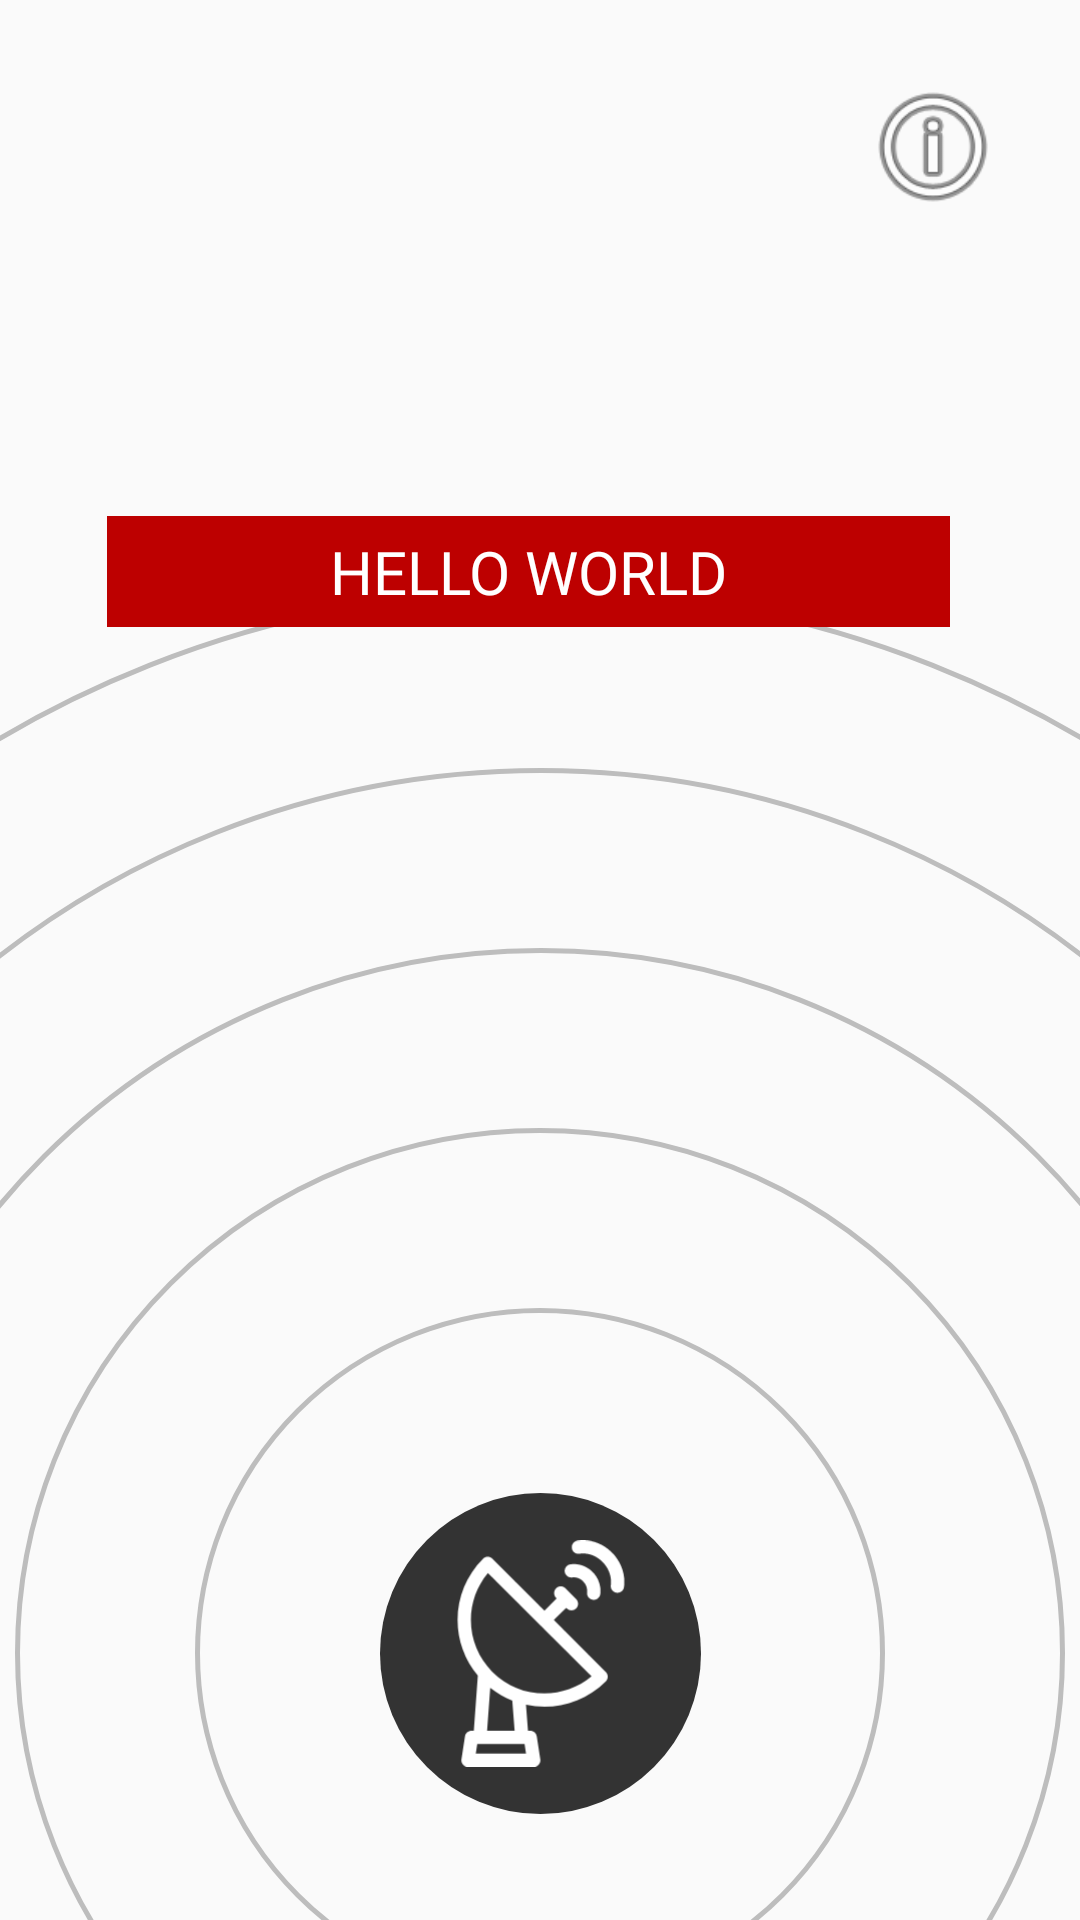

Write the Android layout XML for this screen, with the resource values it uses.
<!-- AndroidManifest.xml: application theme AppTheme -->
<!-- res/layout/activity_radar.xml -->
<?xml version="1.0" encoding="utf-8"?>
<android.support.constraint.ConstraintLayout xmlns:android="http://schemas.android.com/apk/res/android"
    xmlns:app="http://schemas.android.com/apk/res-auto"
    xmlns:tools="http://schemas.android.com/tools"
    android:layout_width="match_parent"
    android:layout_height="match_parent"
    tools:context=".RadarActivity">

    <android.support.constraint.ConstraintLayout
        android:id="@+id/bg_radar_wrapper"
        android:layout_width="match_parent"
        android:layout_height="448dp"
        app:layout_constraintBottom_toBottomOf="parent"
        app:layout_constraintEnd_toEndOf="parent"
        app:layout_constraintStart_toStartOf="parent">

        <android.support.constraint.ConstraintLayout
            android:id="@+id/bg_radar_waves"
            android:layout_width="wrap_content"
            android:layout_height="718dp"
            app:layout_constraintEnd_toEndOf="parent"
            app:layout_constraintHorizontal_bias="0.0"
            app:layout_constraintStart_toStartOf="parent"
            app:layout_constraintTop_toTopOf="parent">

            <ImageView
                android:id="@+id/bg_radarwave_4"
                android:layout_width="710dp"
                android:layout_height="710dp"
                app:layout_constraintBottom_toBottomOf="parent"
                app:layout_constraintLeft_toLeftOf="parent"
                app:layout_constraintRight_toRightOf="parent"
                app:layout_constraintTop_toTopOf="parent"
                app:srcCompat="@drawable/bg_radarwaves" />

            <ImageView
                android:id="@+id/bg_radarwave_3"
                android:layout_width="590dp"
                android:layout_height="590dp"
                app:layout_constraintBottom_toBottomOf="parent"
                app:layout_constraintLeft_toLeftOf="parent"
                app:layout_constraintRight_toRightOf="parent"
                app:layout_constraintTop_toTopOf="parent"
                app:srcCompat="@drawable/bg_radarwaves" />

            <ImageView
                android:id="@+id/bg_radarwave_2"
                android:layout_width="470dp"
                android:layout_height="470dp"
                app:layout_constraintBottom_toBottomOf="parent"
                app:layout_constraintLeft_toLeftOf="parent"
                app:layout_constraintRight_toRightOf="parent"
                app:layout_constraintTop_toTopOf="parent"
                app:srcCompat="@drawable/bg_radarwaves"
                tools:layout_editor_absoluteX="0dp"
                tools:layout_editor_absoluteY="188dp" />

            <ImageView
                android:id="@+id/bg_radarwave_1"
                android:layout_width="350dp"
                android:layout_height="350dp"
                app:layout_constraintBottom_toBottomOf="parent"
                app:layout_constraintLeft_toLeftOf="parent"
                app:layout_constraintRight_toRightOf="parent"
                app:layout_constraintTop_toTopOf="parent"
                app:srcCompat="@drawable/bg_radarwaves"
                tools:layout_editor_absoluteX="29dp"
                tools:layout_editor_absoluteY="199dp" />

            <ImageView
                android:id="@+id/bg_radarwave_0"
                android:layout_width="230dp"
                android:layout_height="230dp"
                app:layout_constraintBottom_toBottomOf="parent"
                app:layout_constraintLeft_toLeftOf="parent"
                app:layout_constraintRight_toRightOf="parent"
                app:layout_constraintTop_toTopOf="parent"
                app:srcCompat="@drawable/bg_radarwaves"
                tools:layout_editor_absoluteX="90dp"
                tools:layout_editor_absoluteY="289dp" />

            <ImageView
                android:id="@+id/btn_radar"
                android:layout_width="107dp"
                android:layout_height="107dp"
                app:layout_constraintBottom_toBottomOf="parent"
                app:layout_constraintLeft_toLeftOf="parent"
                app:layout_constraintRight_toRightOf="parent"
                app:layout_constraintTop_toTopOf="parent"
                app:srcCompat="@drawable/btn_radar" />

        </android.support.constraint.ConstraintLayout>
    </android.support.constraint.ConstraintLayout>

    <android.support.constraint.ConstraintLayout
        android:id="@+id/ui"
        android:layout_width="0dp"
        android:layout_height="0dp"
        app:layout_constraintBottom_toBottomOf="parent"
        app:layout_constraintEnd_toEndOf="parent"
        app:layout_constraintStart_toStartOf="parent"
        app:layout_constraintTop_toTopOf="parent">

        <TextView
            android:id="@+id/txt_hint"
            android:layout_width="281dp"
            android:layout_height="wrap_content"
            android:layout_marginTop="172dp"
            android:layout_marginEnd="8dp"
            android:background="#BD0000"
            android:fontFamily="@font/nunito_sans_black"
            android:padding="5dp"
            android:text="Hello World"
            android:textAlignment="center"
            android:textAllCaps="true"
            android:textColor="#FFFFFF"
            android:textSize="20sp"
            app:layout_constraintEnd_toEndOf="parent"
            app:layout_constraintStart_toStartOf="parent"
            app:layout_constraintTop_toTopOf="parent" />

        <ImageView
            android:id="@+id/imageView"
            android:layout_width="50dp"
            android:layout_height="50dp"
            android:layout_marginTop="24dp"
            android:layout_marginEnd="24dp"
            app:layout_constraintEnd_toEndOf="parent"
            app:layout_constraintTop_toTopOf="parent"
            app:srcCompat="@android:drawable/ic_menu_info_details" />

    </android.support.constraint.ConstraintLayout>

</android.support.constraint.ConstraintLayout>
<!-- resources referenced by this layout -->
<resources>
  <!-- drawable bg_radarwaves (drawable) -->
  <?xml version="1.0" encoding="utf-8"?>
  <layer-list xmlns:android="http://schemas.android.com/apk/res/android">
      <item>
          <shape android:shape="oval">
              <stroke android:width="5px" android:color="@color/colorSeparatorDark" />
          </shape>
      </item>
  </layer-list>
  <!-- drawable btn_radar (drawable) -->
  <?xml version="1.0" encoding="utf-8"?>
  <layer-list xmlns:android="http://schemas.android.com/apk/res/android">
      <item>
          <shape android:shape="oval">
              <solid android:color="@color/colorPrimary"/>
          </shape>
      </item>
      <item
          android:drawable="@drawable/ic_radar"
          android:bottom="5dp"
          android:left="5dp"
          android:right="5dp"
          android:top="5dp"/>
  </layer-list>
  <style name="AppTheme" parent="Theme.AppCompat.Light.DarkActionBar">
          
          <item name="colorPrimary">@color/colorPrimary</item>
          <item name="colorPrimaryDark">@color/colorPrimaryDark</item>
          <item name="colorAccent">@color/colorAccent</item>
      </style>
  <color name="colorSeparatorDark">#BDBDBD</color>
  <color name="colorPrimary">#333333</color>
  <!-- drawable ic_radar: vector/xml drawable (drawable, 2319 chars, omitted) -->
  <color name="colorPrimaryDark">#000000</color>
  <color name="colorAccent">#BD0000</color>
</resources>
